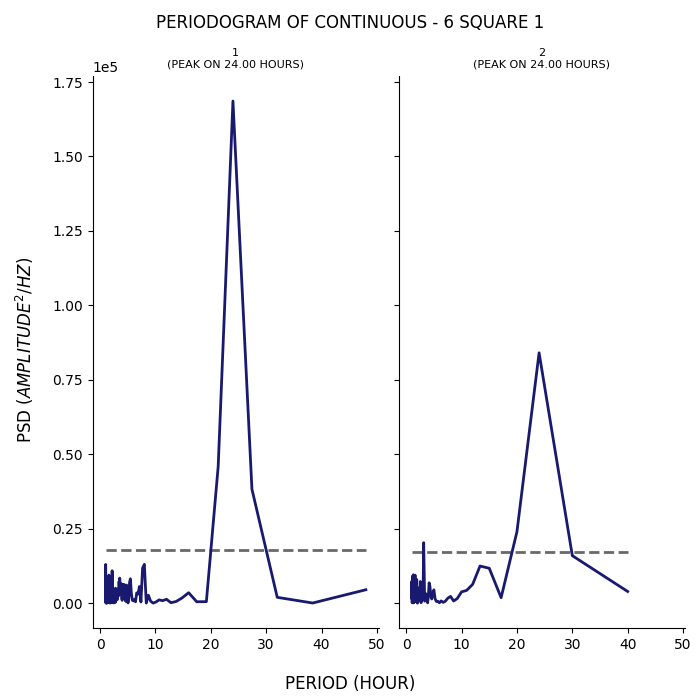

The data file committed next to this chart (first rows):
test, period, psd
1, 48.0, 4520
1, 38.4, 63.97
1, 32.0, 1975
1, 27.43, 38298
1, 24.0, 168609
1, 21.33, 45886
1, 19.2, 519.8
1, 17.45, 493.7
1, 16.0, 3527
1, 14.77, 1716
1, 13.71, 557.3
1, 12.8, 179.7
1, 12.0, 1324
1, 11.29, 844.5
1, 10.67, 1120
1, 10.11, 415.6
1, 9.6, 39.16
1, 9.143, 650
1, 8.727, 2676
1, 8.348, 55.16
1, 8.0, 13038
1, 7.68, 11764
1, 7.385, 397.3
1, 7.111, 5593
1, 6.857, 3083
1, 6.621, 3470
1, 6.4, 477.8
1, 6.194, 1216
1, 6.0, 788.3
1, 5.818, 1031
1, 5.647, 3468
1, 5.486, 8190
1, 5.333, 7047
1, 5.189, 1911
1, 5.053, 107.4
1, 4.923, 2813
1, 4.8, 6095
1, 4.683, 602.4
1, 4.571, 967
1, 4.465, 2772
1, 4.364, 6286
1, 4.267, 5112
1, 4.174, 5817
1, 4.085, 6377
1, 4.0, 961.1
1, 3.918, 1561
1, 3.84, 6517
1, 3.765, 5917
1, 3.692, 2873
1, 3.623, 6343
1, 3.556, 8427
1, 3.491, 5784
1, 3.429, 7264
1, 3.368, 5224
1, 3.31, 2438
1, 3.254, 2310
1, 3.2, 3453
1, 3.148, 4732
1, 3.097, 1193
1, 3.048, 2680
... 247 more rows
